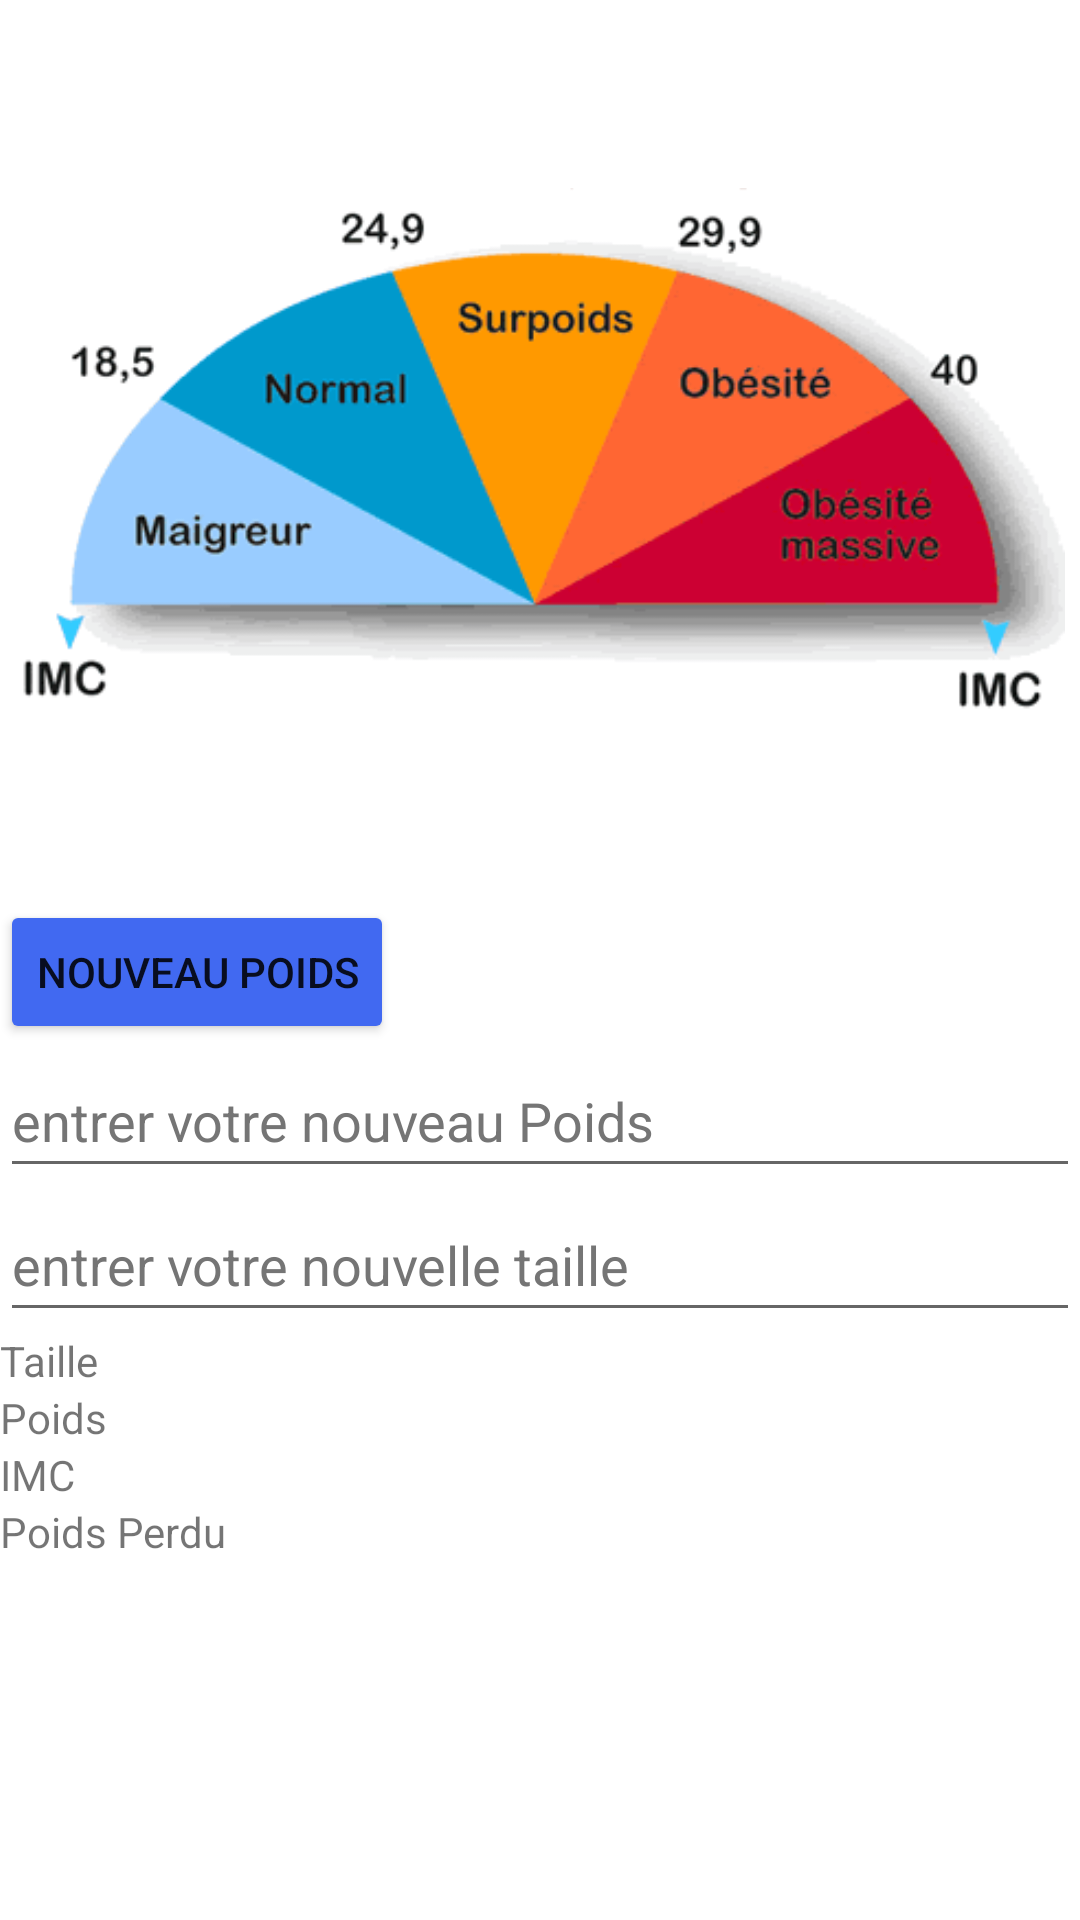

The Android layout XML behind this screen, and the referenced resources:
<!-- AndroidManifest.xml: application theme Theme.GoToSlim -->
<!-- res/layout/activity_stat_et_poids.xml -->
<?xml version="1.0" encoding="utf-8"?>
<ScrollView xmlns:app="http://schemas.android.com/apk/res-auto"
    xmlns:tools="http://schemas.android.com/tools"
    android:layout_width="fill_parent"
    android:layout_height="fill_parent"
    xmlns:android="http://schemas.android.com/apk/res/android">

    <LinearLayout
        android:layout_width="match_parent"
        android:layout_height="wrap_content"
        android:id="@+id/stat_poids"
        tools:context=".statetpoid.StatEtPoids"
        android:orientation="vertical"
        android:gravity="center_horizontal">


        <FrameLayout
            android:layout_width="fill_parent"
            android:layout_height="wrap_content"
            android:id="@+id/header"
            tools:ignore="MissingConstraints" />

        <ImageView
            android:id="@+id/graphique"
            android:layout_width="350dp"
            android:layout_height="300dp"
            android:src="@drawable/graphique"
            app:layout_constraintTop_toBottomOf="@+id/linearLayout"
            tools:ignore="MissingConstraints"
            tools:layout_editor_absoluteX="32dp"
            android:contentDescription="@string/graph" />

        <LinearLayout
            android:id="@+id/manage"
            android:layout_width="match_parent"
            android:layout_height="wrap_content"
            android:orientation="vertical"
            app:layout_constraintLeft_toLeftOf="parent"
            app:layout_constraintTop_toBottomOf="@+id/graphique">


            <Button
                android:id="@+id/button_setStat"
                android:layout_width="wrap_content"
                android:layout_height="wrap_content"
                android:text="@string/nouveau_poids"
                android:visibility="visible"
                app:backgroundTint="#4169F1"
                app:icon="@drawable/plus_circle"
                app:iconSize="50dp"
                app:iconTint="#2535C3"
                app:layout_constraintTop_toBottomOf="@+id/input_poids"
                app:strokeColor="#000000"
                app:strokeWidth="2dp"
                tools:ignore="MissingConstraints"
                tools:layout_editor_absoluteX="98dp" />

            <EditText
                android:id="@+id/input_poids"
                android:layout_width="match_parent"
                android:layout_height="wrap_content"
                android:hint="@string/entrer_votre_nouveau_poids"
                android:minHeight="48dp"
                android:textColorHint="#757575"
                app:layout_constraintTop_toBottomOf="@+id/input_taille"
                tools:layout_editor_absoluteX="0dp"
                android:inputType="number"
                android:autofillHints="" />

            <EditText
                android:id="@+id/input_taille"
                android:layout_width="match_parent"
                android:layout_height="wrap_content"
                android:hint="@string/entrer_votre_nouvelle_taille"
                android:minHeight="48dp"
                android:textColorHint="#757575"
                app:layout_constraintTop_toTopOf="parent"
                android:inputType="number"
                android:autofillHints="" />

        </LinearLayout>

        <LinearLayout
            android:layout_width="match_parent"
            android:layout_height="wrap_content"
            android:orientation="vertical"
            app:layout_constraintTop_toBottomOf="@+id/manage"
            tools:layout_editor_absoluteX="0dp">

            <TextView
                android:id="@+id/taille"
                android:layout_width="wrap_content"
                android:layout_height="wrap_content"
                android:text="@string/taille" />

            <TextView
                android:id="@+id/poids"
                android:layout_width="wrap_content"
                android:layout_height="wrap_content"
                android:text="@string/poids" />

            <TextView
                android:id="@+id/imc"
                android:layout_width="wrap_content"
                android:layout_height="wrap_content"
                android:text="@string/imc" />

            <TextView
                android:id="@+id/poidsPerdu"
                android:layout_width="wrap_content"
                android:layout_height="wrap_content"
                android:text="@string/poids_perdu" />

        </LinearLayout>
    </LinearLayout>
</ScrollView>
<!-- resources referenced by this layout -->
<resources>
  <!-- drawable graphique: png bitmap (drawable, 13912 bytes) -->
  <string name="entrer_votre_nouveau_poids">entrer votre nouveau Poids</string>
  <string name="entrer_votre_nouvelle_taille">entrer votre nouvelle taille</string>
  <string name="graph">graph</string>
  <string name="imc">IMC</string>
  <string name="nouveau_poids">Nouveau Poids</string>
  <string name="poids">Poids</string>
  <string name="poids_perdu">Poids Perdu</string>
  <string name="taille">Taille</string>
  <style name="Theme.GoToSlim" parent="Theme.MaterialComponents.DayNight.DarkActionBar">
          
          <item name="colorPrimary">@color/purple_500</item>
          <item name="colorPrimaryVariant">@color/purple_700</item>
          <item name="colorOnPrimary">@color/white</item>
          
          <item name="colorSecondary">@color/teal_200</item>
          <item name="colorSecondaryVariant">@color/teal_700</item>
          <item name="colorOnSecondary">@color/black</item>
          
          <item name="android:statusBarColor" tools:targetApi="l">?attr/colorPrimaryVariant</item>
          
      </style>
  <color name="purple_500">#FF6200EE</color>
  <color name="purple_700">#FF3700B3</color>
  <color name="white">#FFFFFFFF</color>
  <color name="teal_200">#FF03DAC5</color>
  <color name="teal_700">#FF018786</color>
  <color name="black">#FF000000</color>
</resources>
